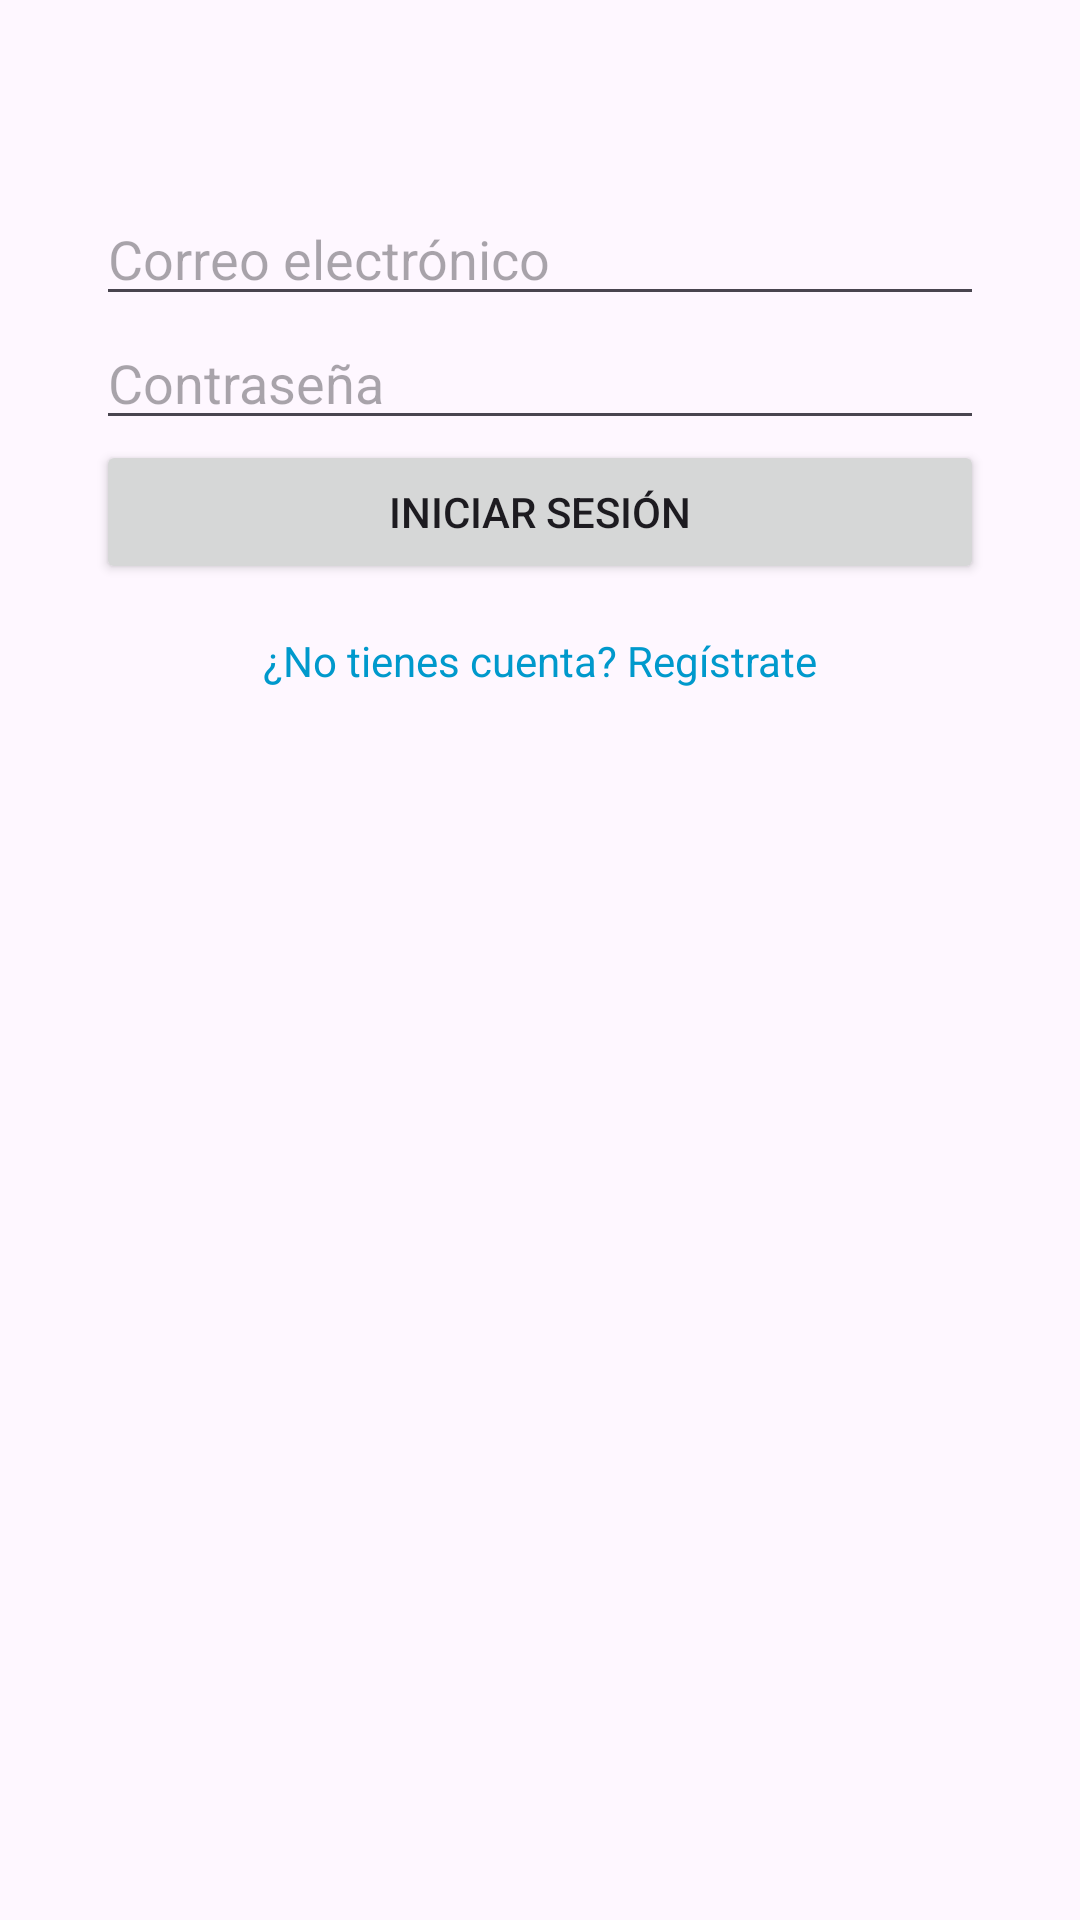

Produce the Android XML layout that renders to this screen, including the resource entries it uses.
<!-- AndroidManifest.xml: application theme Theme.ProyecFclientes -->
<!-- res/layout/fragment_login.xml -->
<?xml version="1.0" encoding="utf-8"?>
<layout xmlns:android="http://schemas.android.com/apk/res/android"
    xmlns:app="http://schemas.android.com/apk/res-auto">

    <data />

    <androidx.constraintlayout.widget.ConstraintLayout
        android:layout_width="match_parent"
        android:layout_height="match_parent"
        android:padding="32dp">

        <EditText
            android:id="@+id/etEmail"
            android:layout_width="0dp"
            android:layout_height="wrap_content"
            android:hint="Correo electrónico"
            android:inputType="textEmailAddress"
            android:layout_marginTop="32dp"
            android:layout_marginBottom="16dp"
            app:layout_constraintTop_toTopOf="parent"
            app:layout_constraintStart_toStartOf="parent"
            app:layout_constraintEnd_toEndOf="parent" />

        <EditText
            android:id="@+id/etPassword"
            android:layout_width="0dp"
            android:layout_height="wrap_content"
            android:hint="Contraseña"
            android:inputType="textPassword"
            android:layout_marginBottom="16dp"
            app:layout_constraintTop_toBottomOf="@id/etEmail"
            app:layout_constraintStart_toStartOf="parent"
            app:layout_constraintEnd_toEndOf="parent" />

        <Button
            android:id="@+id/btnIniciarSesion"
            android:layout_width="0dp"
            android:layout_height="wrap_content"
            android:text="Iniciar Sesión"
            app:layout_constraintTop_toBottomOf="@id/etPassword"
            app:layout_constraintStart_toStartOf="parent"
            app:layout_constraintEnd_toEndOf="parent" />

        <TextView
            android:id="@+id/tvIrRegistro"
            android:layout_width="wrap_content"
            android:layout_height="wrap_content"
            android:text="¿No tienes cuenta? Regístrate"
            android:textColor="@android:color/holo_blue_dark"
            android:layout_marginTop="16dp"
            app:layout_constraintTop_toBottomOf="@id/btnIniciarSesion"
            app:layout_constraintStart_toStartOf="parent"
            app:layout_constraintEnd_toEndOf="parent" />

    </androidx.constraintlayout.widget.ConstraintLayout>
</layout>
<!-- resources referenced by this layout -->
<resources>
  <style name="Theme.ProyecFclientes" parent="Base.Theme.ProyecFclientes" />
  <style name="Base.Theme.ProyecFclientes" parent="Theme.Material3.DayNight.NoActionBar">
          
          
      </style>
</resources>
